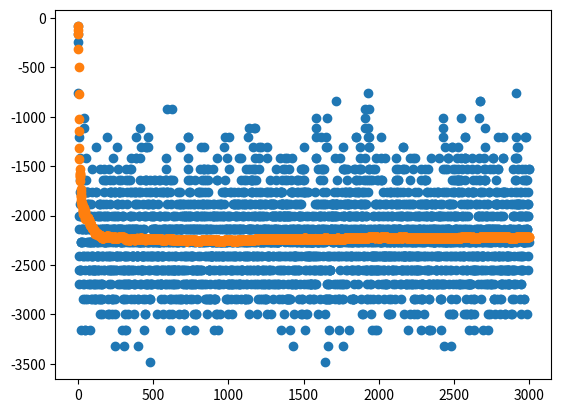

This chart was generated by the following Python code:
import numpy as np
import matplotlib.pyplot as plt
import random


def default_time_scale(metropolis_step, spins):
    index = []
    for i in range(84):
        if metropolis_step(i):
            index.append(i)

    spins.update(index)


def default_params(size, global_temp):
    temp = np.ones(size) * global_temp
    Jij = np.ones((size, size)) - np.diag(np.ones(size))
    spins = Spins(np.random.choice([-1, 1], size), Jij)

    return temp, spins


class Spins:

    def __init__(self, spin_matrix, Jij):
        self.spins = spin_matrix
        self.size = np.size(spin_matrix)
        self.Jij = Jij
        self.total_energy = self.hamiltonian()

    def energy(self, i, j, flip = False):
        if flip:
            return np.sum(self.Jij[i, j] * -self.spins[i] * self.spins[j])
        else:
            return np.sum(self.Jij[i, j] * self.spins[i] * self.spins[j])

    def hamiltonian(self):
        energy = 0

        for i in range(self.size - 1):
            energy -= np.sum(self.spins[i] * self.spins[i + 1:] * self.Jij[i, i + 1:])

        return energy

    def update(self, index):
        self.spins[index] *= -1
        self.total_energy = self.hamiltonian()


class Ising:

    def __init__(self, spin, temp, steps, time_scale = default_time_scale):
        self.spin = spin
        self.iterations = np.arange(steps)
        self.temp = temp
        self.time_scale = time_scale
        self.spin_series = np.zeros((self.spin.size, steps))
        self.sum_spin_series = np.zeros(steps)
        self.energy_series = np.zeros(steps)
        self.metropolis()

    def metropolis(self):
        def metropolis_step(index):
            dE = 2 * self.spin.energy(index, range(self.spin.size))

            if dE < 0 or random.random() < np.exp(-dE / temp[index]):
                return True
            else:
                return False

        for i in self.iterations:
            self.time_scale(metropolis_step, self.spin)
            self.spin_series[:, i] = self.spin.spins
            self.sum_spin_series[i] = np.sum(self.spin.spins)
            self.energy_series[i] = self.spin.total_energy

    def generate_FC(self, thermalization):
        self.functional_connectivity = np.corrcoef(self.spin_series[:, thermalization:])
        return self.functional_connectivity

    def average_series(self, series):
        return np.cumsum(series) / (self.iterations + 1)

    def spin_plot(self):
        plot = plt.figure()
        plt.scatter(self.iterations, self.sum_spin_series)
        plt.scatter(self.iterations, self.average_series(self.sum_spin_series))
        return plot

    def energy_plot(self):
        plot = plt.figure()
        plt.scatter(self.iterations, self.energy_series)
        plt.scatter(self.iterations, self.average_series(self.energy_series))
        return plot


if __name__ == '__main__':
    temp, spins = default_params(84, 60)
    TS = Ising(spins, temp, 3000)
    plot = TS.energy_plot()
    print(TS.generate_FC(1500))
    plt.show()
